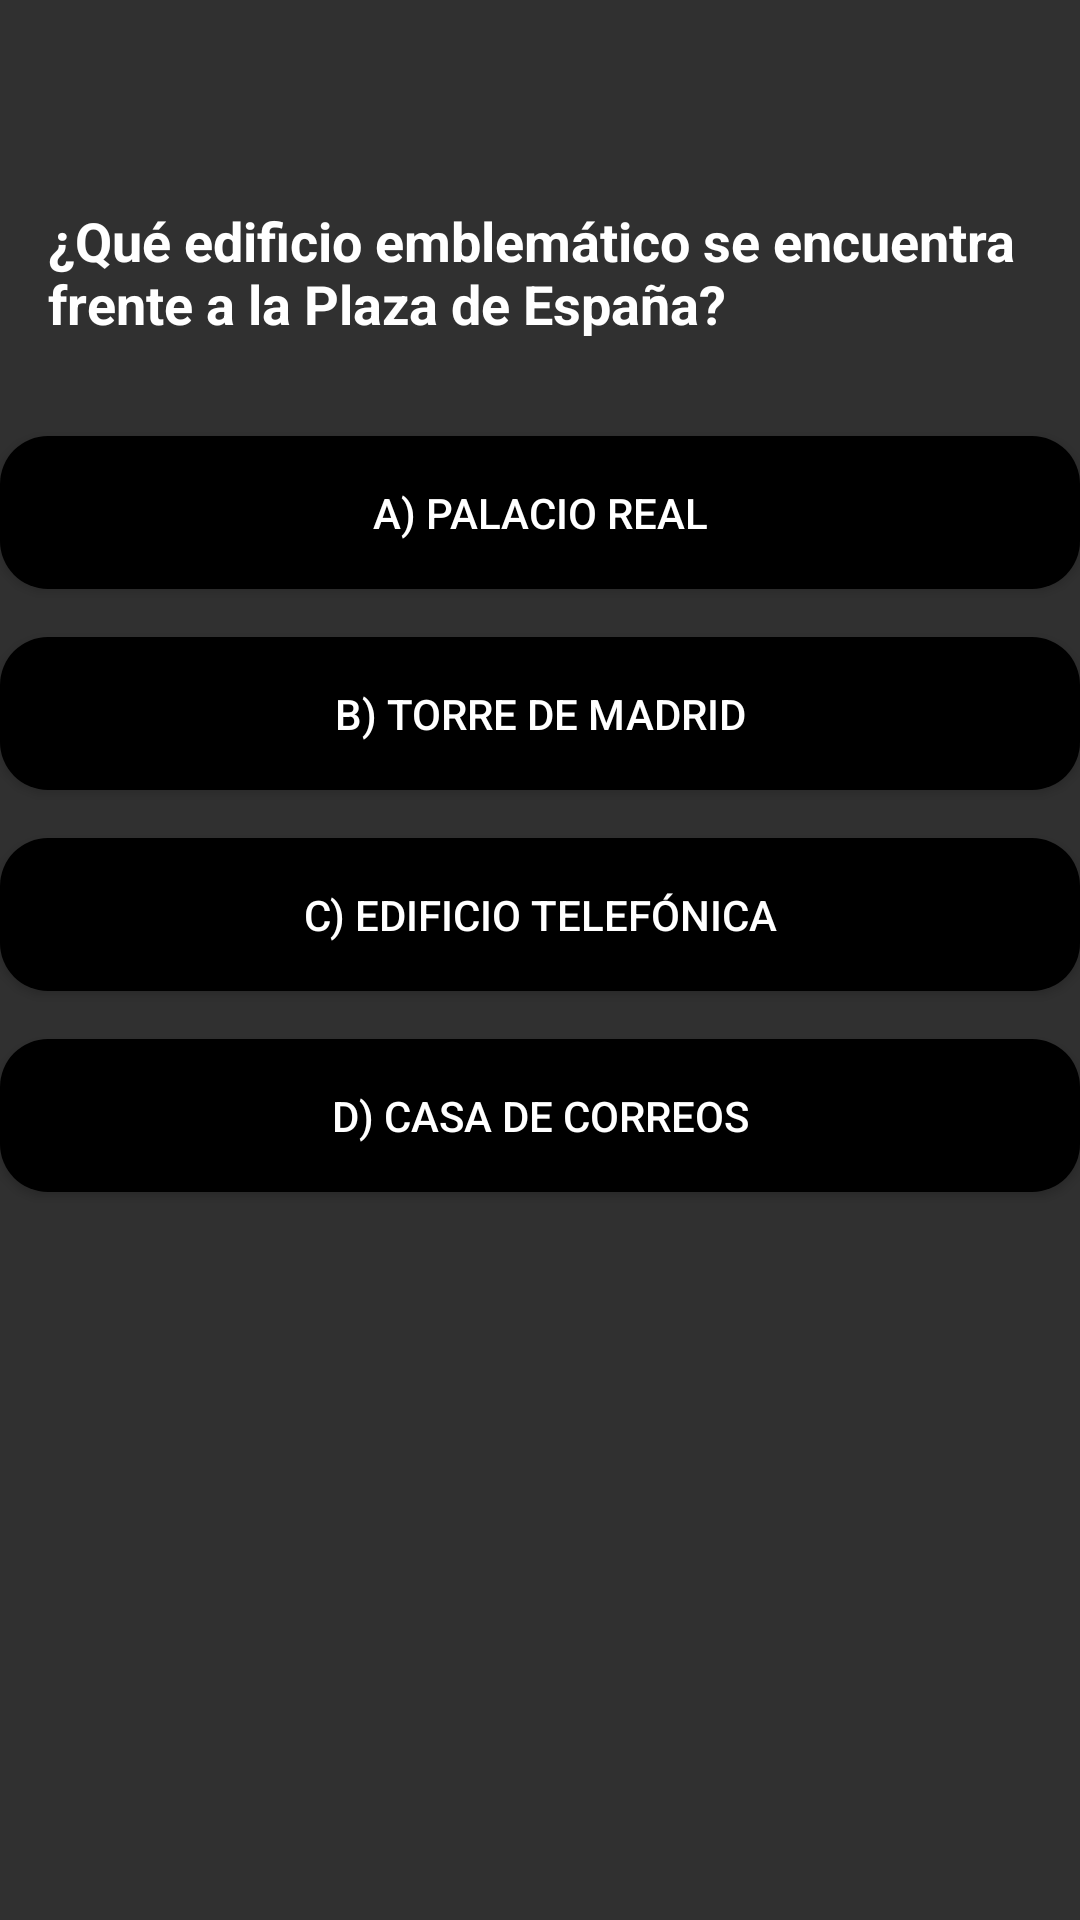

Reconstruct the res/layout file that produces this screen, plus the resources it refers to.
<!-- AndroidManifest.xml: application theme Theme.AppCompat -->
<!-- res/layout/pagina_5.xml -->
<?xml version="1.0" encoding="utf-8"?>
<androidx.constraintlayout.widget.ConstraintLayout xmlns:android="http://schemas.android.com/apk/res/android"
    xmlns:tools="http://schemas.android.com/tools"
    xmlns:app="http://schemas.android.com/apk/res-auto"
    android:layout_width="match_parent"
    android:layout_height="match_parent"
    android:background="@drawable/notch"
    tools:context=".pagina_5">

    
    <TextView
        android:id="@+id/textView4"
        android:layout_width="0dp"
        android:layout_height="wrap_content"
        android:layout_marginTop="52dp"
        android:padding="16dp"
        android:text="¿Qué edificio emblemático se encuentra frente a la Plaza de España?"
        android:textColor="@android:color/white"
        android:textSize="18sp"
        android:textStyle="bold"
        app:layout_constraintEnd_toEndOf="parent"
        app:layout_constraintStart_toStartOf="parent"
        app:layout_constraintTop_toTopOf="parent" />

    
    <Button
        android:id="@+id/checkBox16"
        android:layout_width="0dp"
        android:layout_height="wrap_content"
        android:layout_marginTop="16dp"
        android:padding="16dp"
        android:text="a) Palacio Real"
        android:textColor="@android:color/white"
        android:background="@drawable/rounded_button"
        app:layout_constraintEnd_toEndOf="parent"
        app:layout_constraintStart_toStartOf="parent"
        app:layout_constraintTop_toBottomOf="@id/textView4" />

    
    <Button
        android:id="@+id/checkBox17"
        android:layout_width="0dp"
        android:layout_height="wrap_content"
        android:layout_marginTop="16dp"
        android:padding="16dp"
        android:text="b) Torre de Madrid"
        android:textColor="@android:color/white"
        android:background="@drawable/rounded_button"
        app:layout_constraintEnd_toEndOf="parent"
        app:layout_constraintStart_toStartOf="parent"
        app:layout_constraintTop_toBottomOf="@id/checkBox16" />

    
    <Button
        android:id="@+id/checkBox18"
        android:layout_width="0dp"
        android:layout_height="wrap_content"
        android:layout_marginTop="16dp"
        android:padding="16dp"
        android:text="c) Edificio Telefónica"
        android:textColor="@android:color/white"
        android:background="@drawable/rounded_button"
        app:layout_constraintEnd_toEndOf="parent"
        app:layout_constraintStart_toStartOf="parent"
        app:layout_constraintTop_toBottomOf="@id/checkBox17" />

    
    <Button
        android:id="@+id/checkBox19"
        android:layout_width="0dp"
        android:layout_height="wrap_content"
        android:layout_marginTop="16dp"
        android:padding="16dp"
        android:text="d) Casa de Correos"
        android:textColor="@android:color/white"
        android:background="@drawable/rounded_button"
        app:layout_constraintEnd_toEndOf="parent"
        app:layout_constraintStart_toStartOf="parent"
        app:layout_constraintTop_toBottomOf="@id/checkBox18" />

</androidx.constraintlayout.widget.ConstraintLayout>
<!-- resources referenced by this layout -->
<resources>
  <!-- drawable rounded_button (drawable) -->
  <selector xmlns:android="http://schemas.android.com/apk/res/android">
      <item android:state_pressed="true">
          <shape android:shape="rectangle">
              <solid android:color="@android:color/darker_gray" />
              <corners android:radius="16dp" />
          </shape>
      </item>
      <item>
          <shape android:shape="rectangle">
              <solid android:color="@android:color/black" />
              <corners android:radius="16dp" />
          </shape>
      </item>
  </selector>
</resources>
